7-way image classification set "GCD" from GitHub (stefan-alex02/UBB-Y3-AI-Research); label vocabulary: cumulus, altocumulus, cirrus, clear sky, stratocumulus, cumulonimbus, mixed clouds.

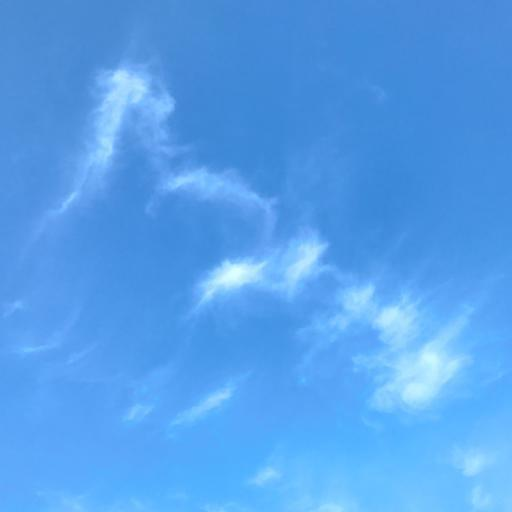
Label: cirrus

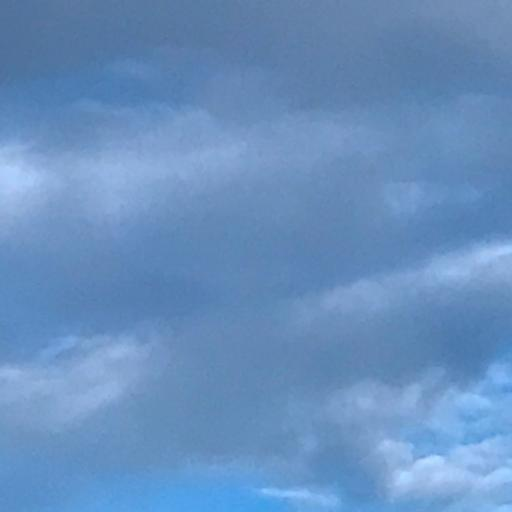
Label: stratocumulus

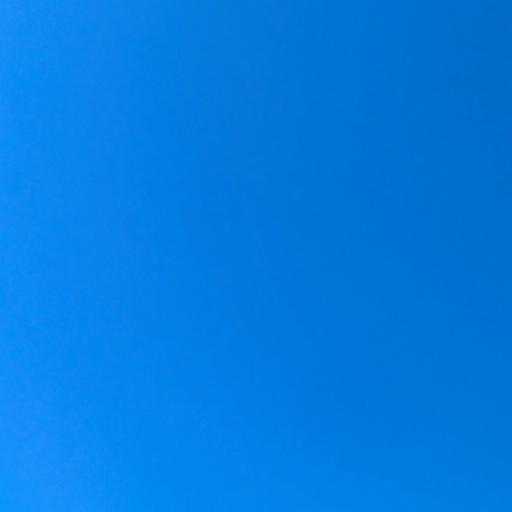
Label: clear sky

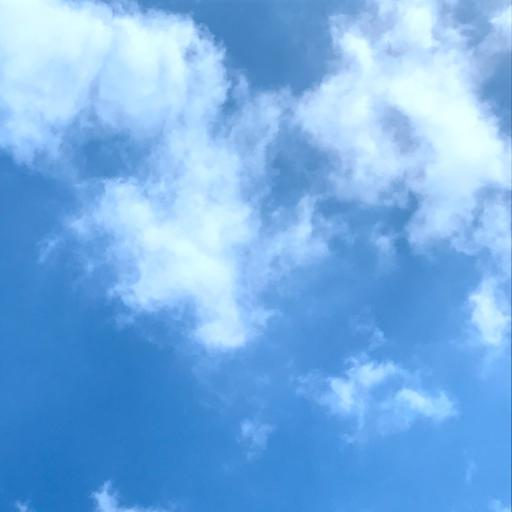
Label: cumulus

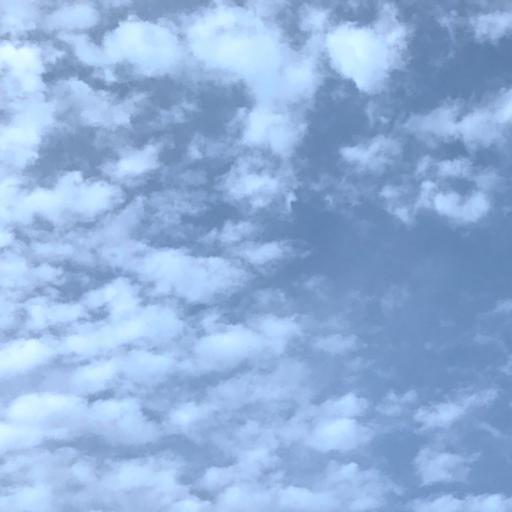
Label: altocumulus

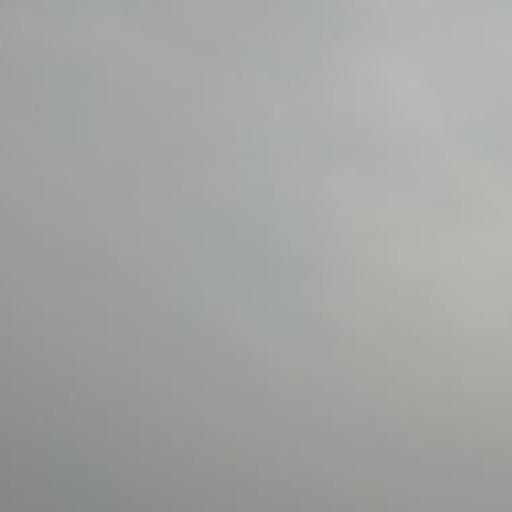
Label: cumulonimbus
